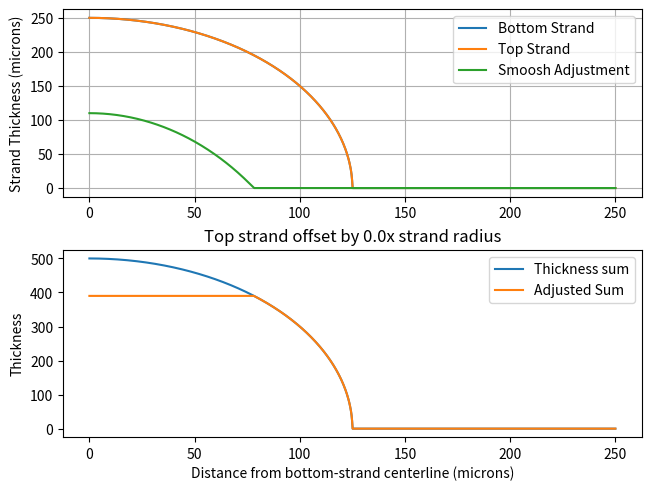
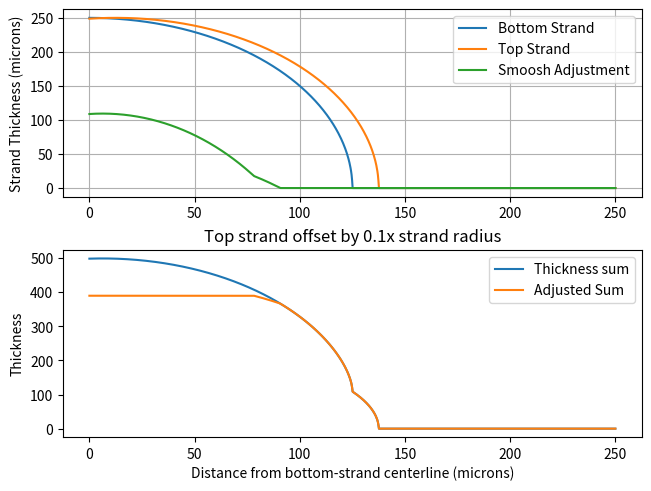
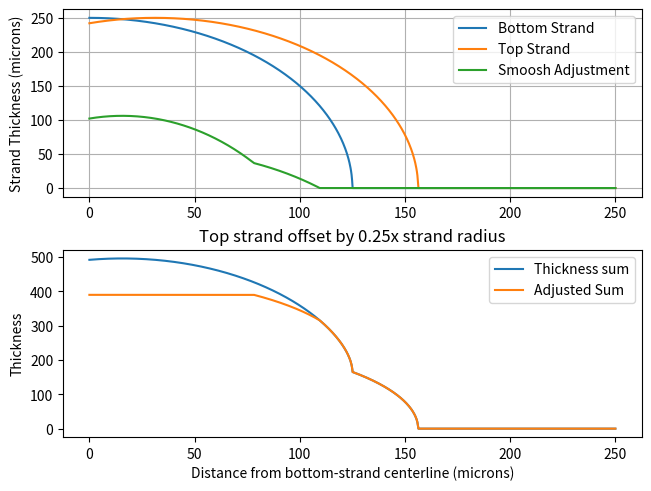
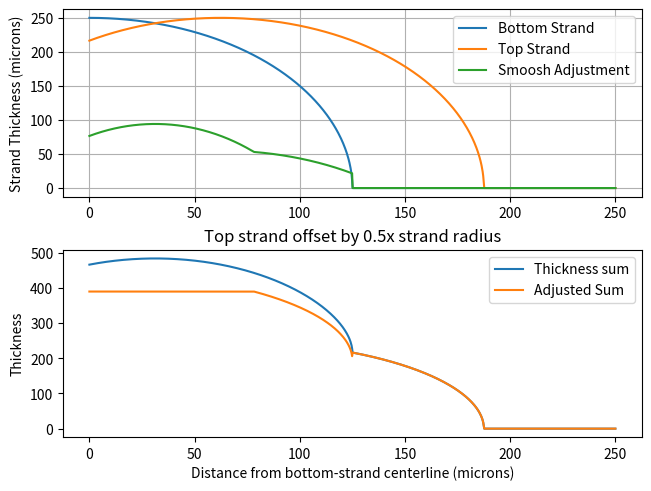
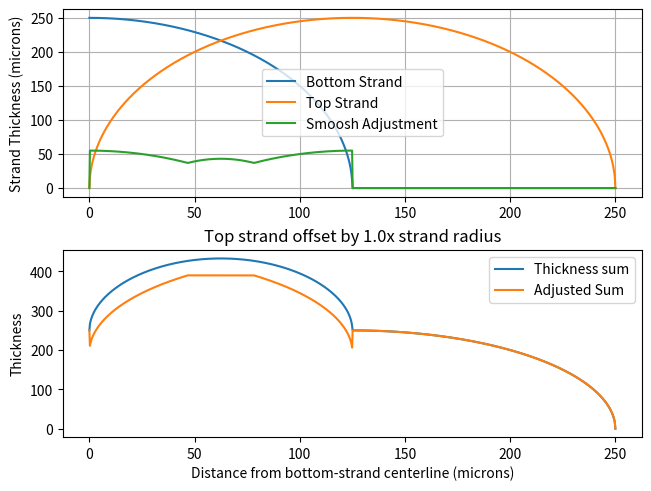
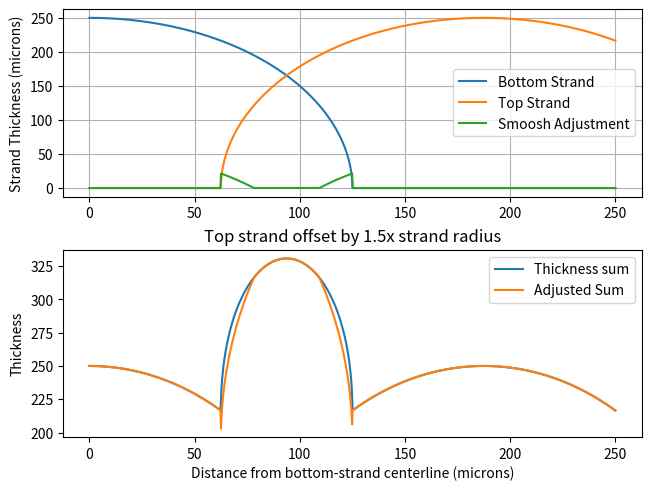
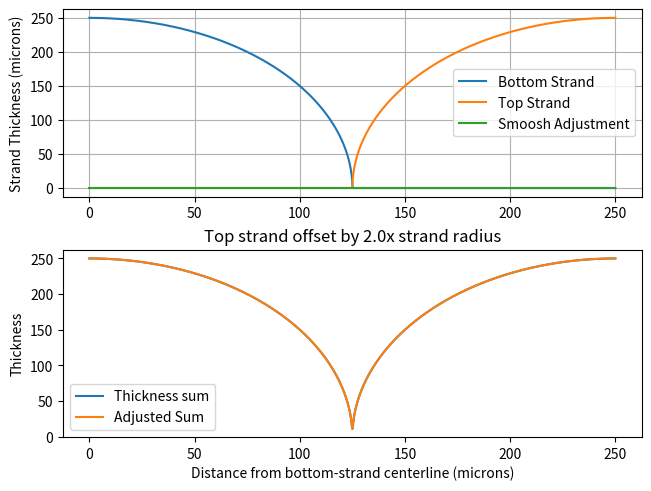

Write the Python code that produced these figures, in order.
"""
Copyright 2026. Triad National Security, LLC. All rights reserved.
This program was produced under U.S. Government contract 89233218CNA000001 for Los Alamos National Laboratory (LANL), 
which is operated by Triad National Security, LLC for the U.S. Department of Energy/National Nuclear Security 
Administration. All rights in the program are reserved by Triad National Security, LLC, and the U.S. Department of 
Energy/National Nuclear Security Administration. The Government is granted for itself and others acting on its behalf 
a nonexclusive, paid-up, irrevocable worldwide license in this material to reproduce, prepare. derivative works, 
distribute copies to the public, perform publicly and display publicly, and to permit others to do so.

Created:   2026-06-06
Version:   0.1.0

@author: Aaron Pital (Los Alamos National Lab)

Description: Small script to demonstrate cross-section overlap behavior and compression calculation behavior.

Notes:
    - Bottom strand is always the same orientation, with full-thickness at y=0 across all X values.
    - Top strand is offset by 'offset_angle' degrees from the bottom strand, and slice values calculated for each Y-value at that slice's X-value.

"""

import numpy as np
import math
import matplotlib.pyplot as plt

#Direct user-defined variables
strand_diameter = 250                   # in microns
offset_angle = 0
offset_values = [0, 0.1, 0.25, 0.5, 1, 1.5, 2]                # 0<=float<=1; fraction of strand radius to offset; only applies if offset_angle != 0
compression_factor = 0.78

  # other options
overlap_type = 'log_cabin'              # 'log_cabin'- parallel, overlappin strands
strand_thickness_type = 'cylindrical'   # 'cylindrical'
resolution = 1000                       # number of points to simulate across overlap
simulation_range = strand_diameter     # in microns; starting at centerline of bottom strand; should be >= strand_radius to capture full overlap behavior

#Condition variables and functions
if strand_thickness_type == 'cylindrical':
    strand_thickness_func = lambda distance: 2* math.sqrt(strand_radius**2 - distance**2)
strand_radius = strand_diameter/2
  # condition offset values
temp_offsets = []
for offset_value in offset_values:
    if offset_value >= 0 and offset_value <= 2:
        this_value = offset_value*strand_radius
        temp_offsets.append(this_value)
    else:
        temp_offsets.append(offset_value)
offset_values = temp_offsets
  # adjust max height for compression factor
# max_height = strand_diameter*(1-((1-compression_factor)/2))  #half of compression applied to this interface
max_height = strand_diameter*compression_factor 

#Basic parallel offset
for top_offset in offset_values:
    general_layer = np.linspace(0, simulation_range, resolution)
    bottom_layer = np.zeros(len(general_layer))
    top_layer = np.zeros(len(general_layer))
    for idx, x in enumerate(general_layer):
        if x <= strand_radius:
            if strand_thickness_func(x) > 1e-9:
                bottom_layer[idx] = strand_thickness_func(x)
            else:
                bottom_layer[idx] = 0
        top_r = abs(x - top_offset)
        if top_r <= strand_radius:
            top_layer[idx] = strand_thickness_func(top_r)
        else:
            top_layer[idx] = 0

    # modify for max height
    adjusted_top = top_layer.copy()
    adjusted_bottom = bottom_layer.copy()
    adjusted_top[adjusted_top>max_height] = max_height
    adjusted_bottom[adjusted_bottom>max_height] = max_height
    # overlay layers
    overlap_layer = bottom_layer + top_layer
    # adjusted_overlap_diff = ((bottom_layer - adjusted_bottom) + (top_layer- adjusted_top))/2    #divide by 2 to account for overlap of one interface only
    adjusted_overlap_diff = ((bottom_layer - adjusted_bottom) + (top_layer- adjusted_top))
    # create masks
    adjusted_layer = overlap_layer.copy()
    overlap_mask = (top_layer>0) & (bottom_layer>0)                       #raw overlap mask
    # overlap_mask = (top_layer>max_height) & (bottom_layer>max_height)   #overlap of only "high points" that should coallesce
    # difference_layer = np.ones(overlap_layer.shape) * max_height*2
    # difference_layer = overlap_layer - difference_layer
    # difference_layer[difference_layer<0] = 0
    adjusted_layer[overlap_mask] = adjusted_layer[overlap_mask]-adjusted_overlap_diff[overlap_mask]
    report_compress_diff = adjusted_overlap_diff.copy()
    report_compress_diff[~ overlap_mask] = 0

    fig, axs = plt.subplots(2, 1, layout='constrained')
    plt.title(f"Top strand offset by {round(top_offset/strand_radius, 2)}x strand radius")
    axs[0].plot(general_layer, bottom_layer, general_layer, top_layer, general_layer, report_compress_diff)
    #axs[0].set_xlim()
    
    axs[0].set_ylabel('Strand Thickness (microns)')
    axs[0].grid(True)
    axs[0].legend(['Bottom Strand', 'Top Strand', 'Smoosh Adjustment'])

    axs[1].plot (general_layer, overlap_layer, general_layer, adjusted_layer)
    axs[1].set_ylabel('Thickness')
    axs[1].legend(['Thickness sum', 'Adjusted Sum'])
    axs[1].set_xlabel('Distance from bottom-strand centerline (microns)')

    plt.show()
